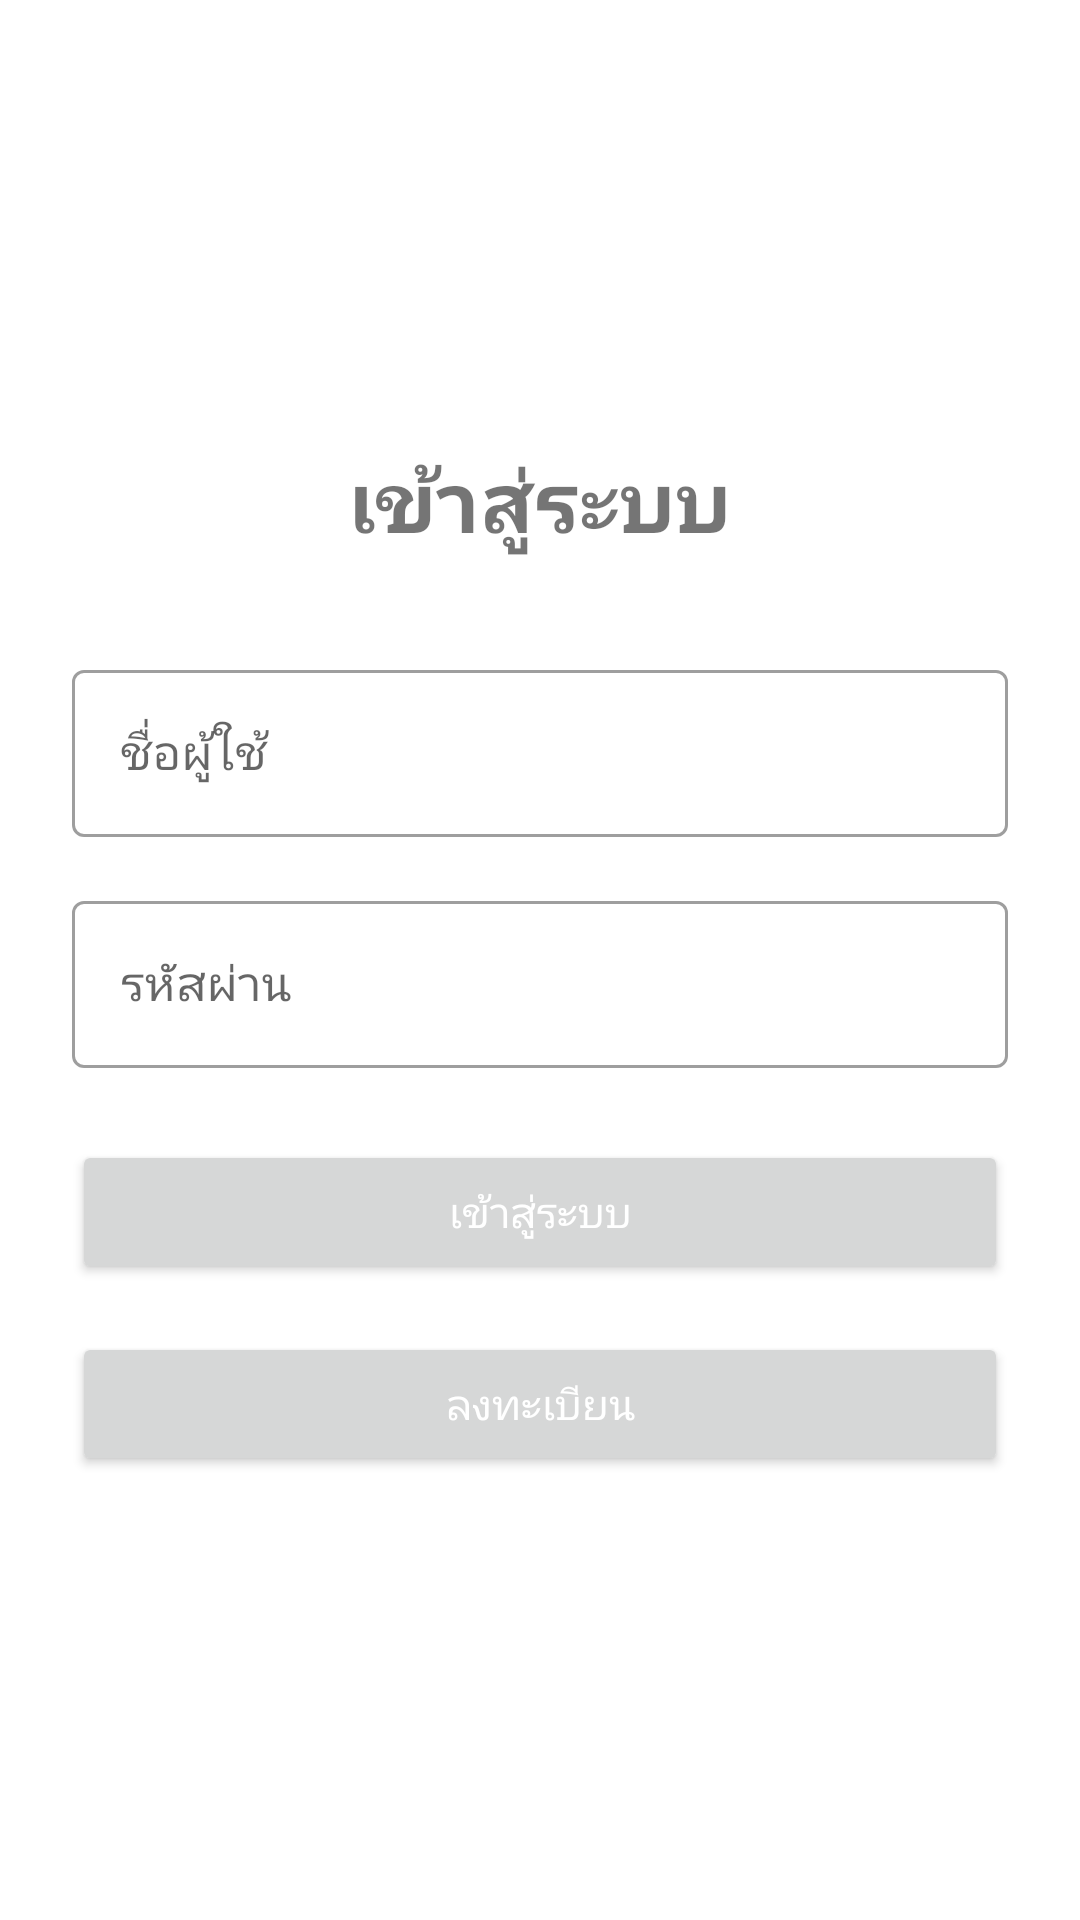

This screen was rendered from an Android layout file. Write that file and the resources it references.
<!-- AndroidManifest.xml: application theme Theme.Carbookingapp -->
<!-- res/layout/fragment_login.xml -->
<?xml version="1.0" encoding="utf-8"?>
<LinearLayout xmlns:android="http://schemas.android.com/apk/res/android"
    xmlns:app="http://schemas.android.com/apk/res-auto"
    android:layout_width="match_parent"
    android:layout_height="match_parent"
    android:orientation="vertical"
    android:padding="24dp"
    android:gravity="center">

    <ImageView
        android:id="@+id/imageView"
        android:layout_width="match_parent"
        android:layout_height="wrap_content"
        app:srcCompat="@drawable/images" />

    <TextView
        android:layout_width="wrap_content"
        android:layout_height="wrap_content"
        android:layout_gravity="center"
        android:layout_marginBottom="32dp"

        android:text="เข้าสู่ระบบ"
        android:textSize="28sp"
        android:textStyle="bold" />

    <com.google.android.material.textfield.TextInputLayout
        android:layout_width="match_parent"
        android:layout_height="wrap_content"
        android:layout_marginBottom="16dp"
        style="@style/Widget.MaterialComponents.TextInputLayout.OutlinedBox">

        <com.google.android.material.textfield.TextInputEditText
            android:id="@+id/username_edit_text"
            android:layout_width="match_parent"
            android:layout_height="wrap_content"
            android:hint="ชื่อผู้ใช้"
            android:inputType="text"/>

    </com.google.android.material.textfield.TextInputLayout>

    <com.google.android.material.textfield.TextInputLayout
        android:layout_width="match_parent"
        android:layout_height="wrap_content"
        android:layout_marginBottom="24dp"
        style="@style/Widget.MaterialComponents.TextInputLayout.OutlinedBox">

        <com.google.android.material.textfield.TextInputEditText
            android:id="@+id/password_edit_text"
            android:layout_width="match_parent"
            android:layout_height="wrap_content"
            android:hint="รหัสผ่าน"
            android:inputType="textPassword"/>

    </com.google.android.material.textfield.TextInputLayout>

    <Button
        android:id="@+id/login_button"
        android:layout_width="match_parent"
        android:layout_height="wrap_content"
        android:text="เข้าสู่ระบบ"

        android:textColor="@android:color/white"
        android:layout_marginBottom="16dp"/>

    <Button
        android:id="@+id/register_button"
        android:layout_width="match_parent"
        android:layout_height="wrap_content"
        android:text="ลงทะเบียน"
        android:layout_below="@id/login_button"

        android:textColor="@android:color/white"/>

</LinearLayout>
<!-- resources referenced by this layout -->
<resources>
  <style name="Theme.Carbookingapp" parent="Theme.MaterialComponents.DayNight.DarkActionBar">
          
          <item name="colorPrimary">@color/purple_500</item>
          <item name="colorPrimaryVariant">@color/purple_700</item>
          <item name="colorOnPrimary">@color/white</item>
          
          <item name="colorSecondary">@color/teal_200</item>
          <item name="colorSecondaryVariant">@color/teal_700</item>
          <item name="colorOnSecondary">@color/black</item>
          
          <item name="android:statusBarColor">?attr/colorPrimaryVariant</item>
          
      </style>
  <color name="purple_500">#295CA5</color>
  <color name="purple_700">#456B7E</color>
  <color name="white">#FFFFFFFF</color>
  <color name="teal_200">#FF03DAC5</color>
  <color name="teal_700">#FF018786</color>
  <color name="black">#FF000000</color>
</resources>
